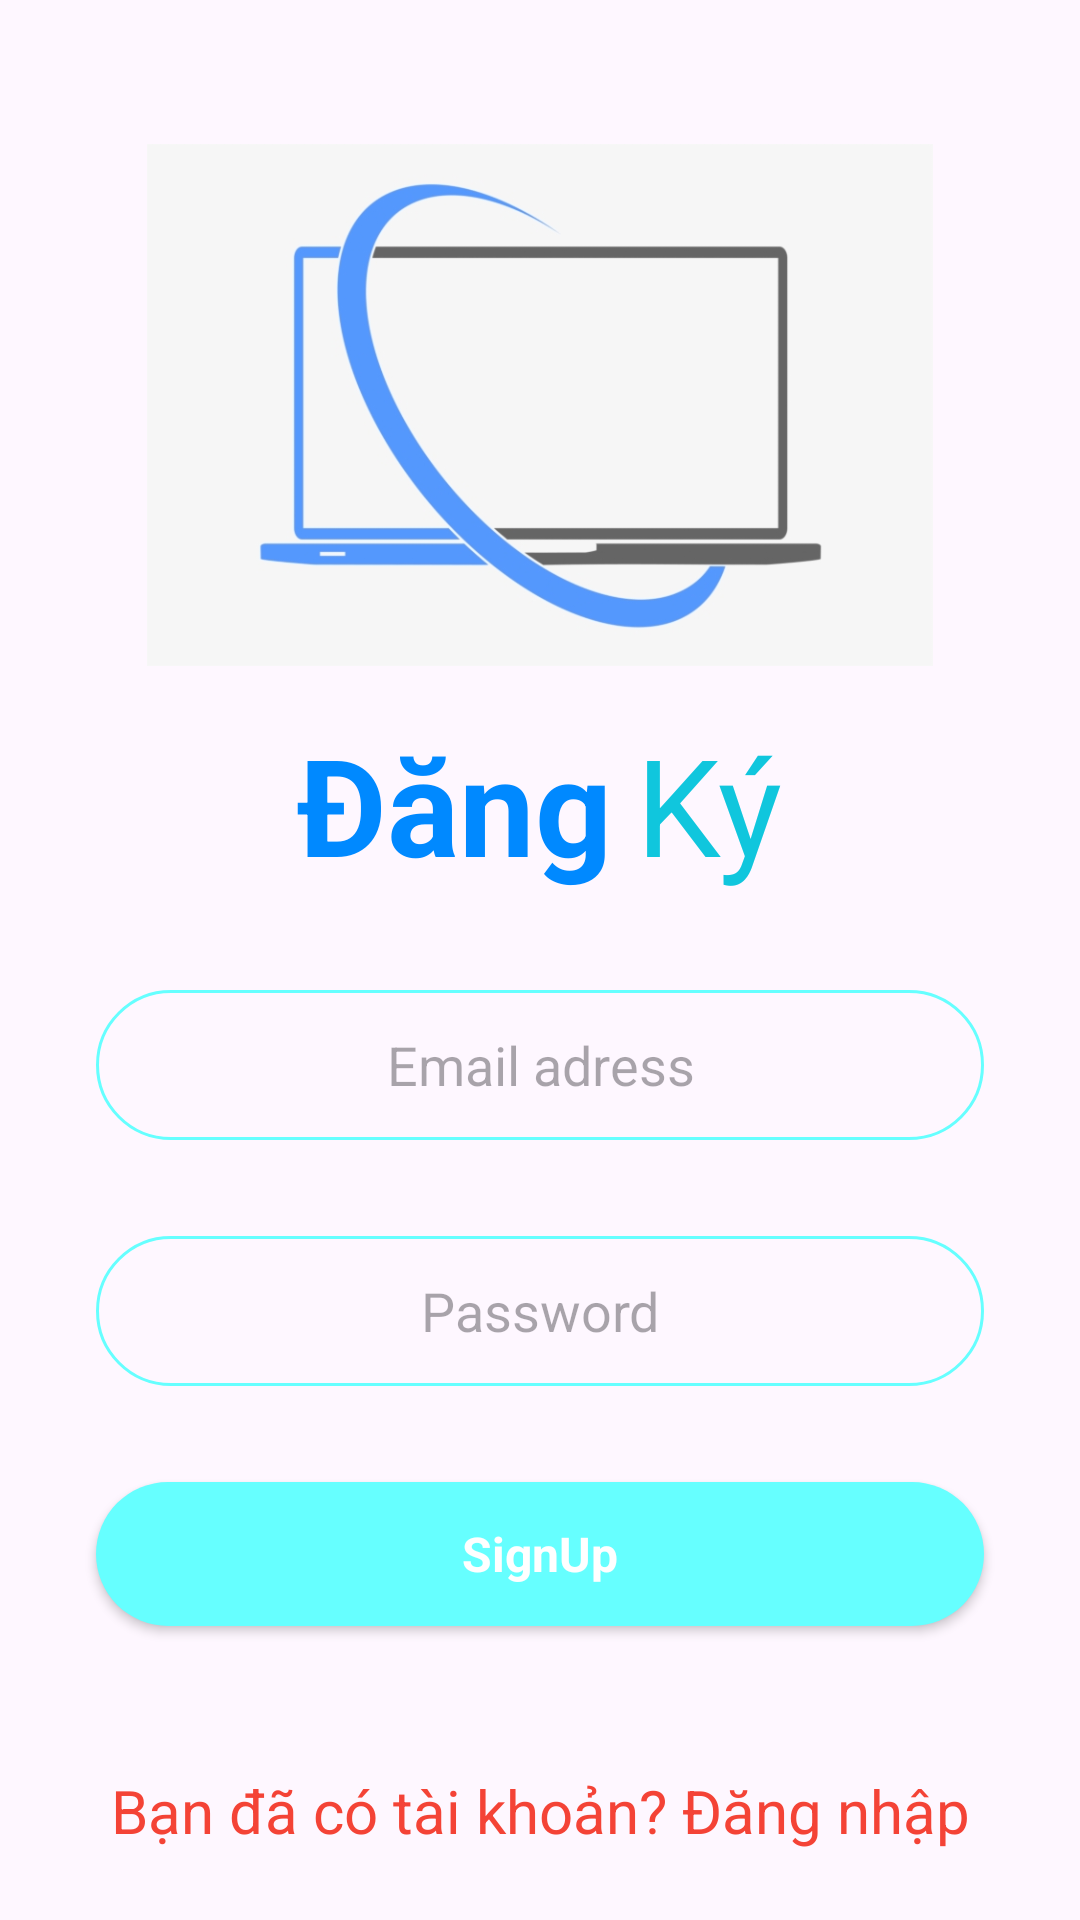

Reconstruct the res/layout file that produces this screen, plus the resources it refers to.
<!-- AndroidManifest.xml: application theme Theme.MyAppLaptop -->
<!-- res/layout/activity_signup.xml -->
<?xml version="1.0" encoding="utf-8"?>
<androidx.constraintlayout.widget.ConstraintLayout xmlns:android="http://schemas.android.com/apk/res/android"
    xmlns:app="http://schemas.android.com/apk/res-auto"
    xmlns:tools="http://schemas.android.com/tools"
    android:id="@+id/main"
    android:layout_width="411dp"
    android:layout_height="891dp"
    tools:context=".Activity.SignupActivity">

    <ScrollView
        android:layout_width="match_parent"
        android:layout_height="match_parent"
        tools:layout_editor_absoluteX="0dp"
        tools:layout_editor_absoluteY="0dp">

        <LinearLayout
            android:layout_width="match_parent"
            android:layout_height="wrap_content"
            android:orientation="vertical">

            <ImageView
                android:id="@+id/imageView2"
                android:layout_width="match_parent"
                android:layout_height="174dp"
                android:layout_marginTop="48dp"
                app:srcCompat="@drawable/logolaptop" />

            <LinearLayout
                android:layout_width="match_parent"
                android:layout_height="match_parent"
                android:layout_marginTop="16dp"
                android:gravity="center"
                android:orientation="horizontal">

                <TextView
                    android:id="@+id/textView9"
                    android:layout_width="wrap_content"
                    android:layout_height="wrap_content"
                    android:layout_marginEnd="8dp"
                    android:text="Đăng"
                    android:textColor="#0089FF"
                    android:textSize="45sp"
                    android:textStyle="bold" />

                <TextView
                    android:id="@+id/textView10"
                    android:layout_width="wrap_content"
                    android:layout_height="wrap_content"
                    android:text="Ký"
                    android:textColor="#10C6DD"
                    android:textSize="45sp" />

            </LinearLayout>

            <EditText
                android:id="@+id/userEdit"
                android:layout_width="match_parent"
                android:layout_height="50dp"
                android:layout_marginStart="32dp"
                android:layout_marginTop="32dp"
                android:layout_marginEnd="32dp"
                android:background="@drawable/edittext_background"
                android:ems="10"
                android:hint="Email adress"
                android:inputType="text"
                android:textAlignment="center" />

            <EditText
                android:id="@+id/passEdit"
                android:layout_width="match_parent"
                android:layout_height="50dp"
                android:layout_marginStart="32dp"
                android:layout_marginTop="32dp"
                android:layout_marginEnd="32dp"
                android:background="@drawable/edittext_background"
                android:ems="10"
                android:hint="Password"
                android:textAlignment="center"
                android:inputType="textPassword"/>

            <androidx.appcompat.widget.AppCompatButton
                android:id="@+id/SignUpBtn"
                style="@android:style/Widget.Button"
                android:layout_width="match_parent"
                android:layout_height="wrap_content"
                android:layout_margin="32dp"
                android:background="@drawable/buttonbackground"
                android:text="SignUp"
                android:textColor="@color/white"
                android:textSize="16sp"
                android:textStyle="bold" />

            <TextView
                android:id="@+id/nextLogin"
                android:layout_width="match_parent"
                android:layout_height="wrap_content"
                android:layout_marginTop="16dp"
                android:text="Bạn đã có tài khoản? Đăng nhập"
                android:textAlignment="center"
                android:textColor="#F44336"
                android:textSize="20sp" />

        </LinearLayout>
    </ScrollView>

</androidx.constraintlayout.widget.ConstraintLayout>
<!-- resources referenced by this layout -->
<resources>
  <!-- drawable buttonbackground (drawable) -->
  <?xml version="1.0" encoding="utf-8"?>
  <selector xmlns:android="http://schemas.android.com/apk/res/android">
      <item>
          <shape android:shape="rectangle">
              <corners android:radius="50dp"/>
              <solid android:color="#66FFFF"/>
          </shape>
      </item>
  </selector>
  <!-- drawable edittext_background (drawable) -->
  <?xml version="1.0" encoding="utf-8"?>
  <selector xmlns:android="http://schemas.android.com/apk/res/android">
      <item>
          <shape android:shape="rectangle">
              <stroke android:color="#66FFFF" android:width="1dp" />
              <corners android:radius="100dp" />
  
              "
          </shape>
      </item>
  </selector>
  <!-- drawable logolaptop: png bitmap (drawable, 41344 bytes) -->
  <style name="Theme.MyAppLaptop" parent="Base.Theme.MyAppLaptop" />
  <style name="Base.Theme.MyAppLaptop" parent="Theme.Material3.DayNight.NoActionBar">
          
          
      </style>
  <!-- not gathered from this repository: default colours our renderer supplied (Android Studio template values) -->
  <color name="white">#FFFFFFFF</color>
</resources>
